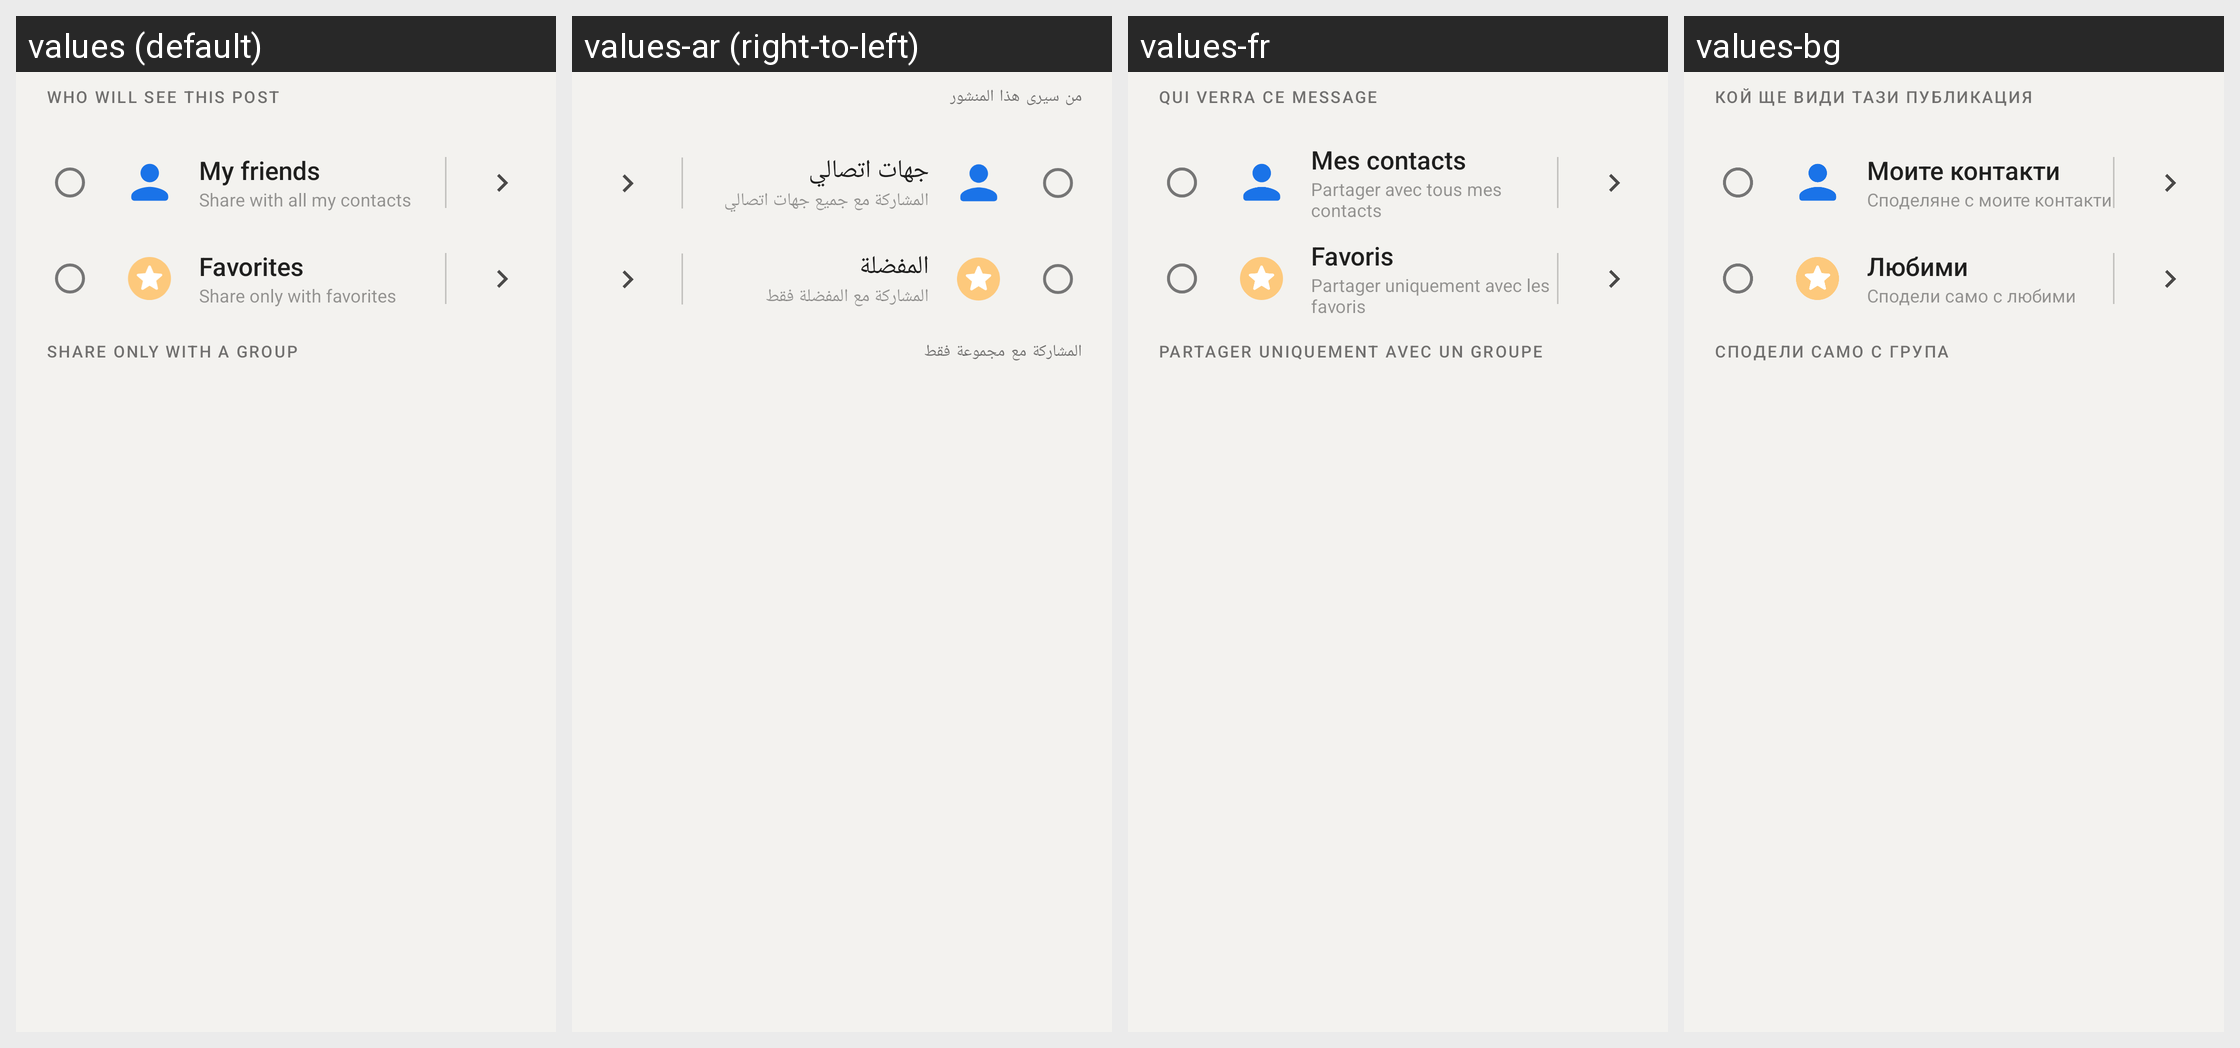

The same Android screen rendered under several of its app's locales, left to right. List the strings drawn on it with the default value and each locale's translation.
Android screen res/layout/share_list_header.xml rendered under 4 locales, left to right: values (default), values-ar (right-to-left), values-fr, values-bg. Device: Nexus 5 (rendered at 1080×1920; each locale shown at half size, 540×960, under a caption strip naming it); theme AppTheme.
Other locales in the repository, not shown: values-cs, values-de, values-el, values-es, values-fa, values-hi, values-id, values-in, values-nl, values-pl, values-pt, values-pt-rBR, values-ru, values-tr.
Strings drawn on this screen, with the default value and each locale's value (text and hints the layout hard-codes, and strings that could not be matched under every locale, appear in the picture but are not listed):

setting_feed_privacy_single_post_title
  values: Who will see this post
  values-ar: من سيرى هذا المنشور
  values-fr: Qui verra ce message
  values-bg: Кой ще види тази публикация

setting_feed_all
  values: My friends
  values-ar: جهات اتصالي
  values-fr: Mes contacts
  values-bg: Моите контакти

composer_sharing_all_summary
  values: Share with all my contacts
  values-ar: المشاركة مع جميع جهات اتصالي
  values-fr: Partager avec tous mes contacts
  values-bg: Споделяне с моите контакти

contact_favorites
  values: Favorites
  values-ar: المفضلة
  values-fr: Favoris
  values-bg: Любими

composer_sharing_favorites_summary
  values: Share only with favorites
  values-ar: المشاركة مع المفضلة فقط
  values-fr: Partager uniquement avec les favoris
  values-bg: Сподели само с любими

setting_feed_privacy_groups_section_title
  values: Share only with a group
  values-ar: المشاركة مع مجموعة فقط
  values-fr: Partager uniquement avec un groupe
  values-bg: Сподели само с група
